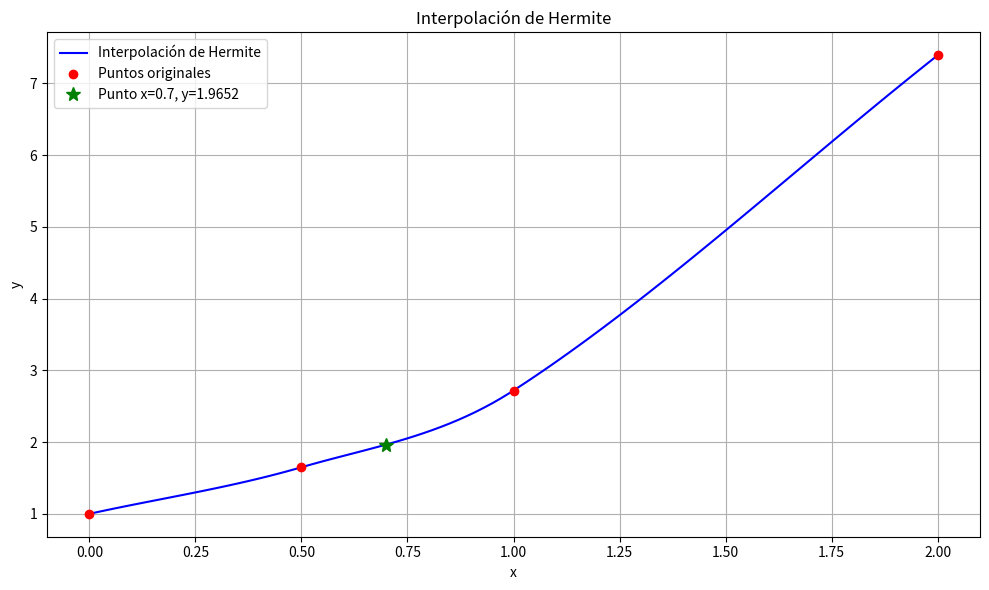

Source code (Python):
import numpy as np
import matplotlib.pyplot as plt
from scipy.interpolate import CubicHermiteSpline
import pandas as pd

def hermite_interpolation(x, y, dy, x_interp):
   
    # Usar CubicHermiteSpline para interpolar
    cs = CubicHermiteSpline(x, y, dy)
    
    return cs

# Datos proporcionados
x = np.array([0, 0.5, 1, 2])
y = np.array([1, 1.64872, 2.71828, 7.38906])
# Para la interpolación de Hermite, necesitamos las derivadas
# Como no se proporcionaron, las estimaremos con diferencias finitas
dy = np.zeros_like(x, dtype=float)

# Diferencias finitas para puntos interiores
for i in range(1, len(x)-1):
    dy[i] = (y[i+1] - y[i-1]) / (x[i+1] - x[i-1])

# Para los extremos, usamos diferencias hacia adelante y hacia atrás
dy[0] = (y[1] - y[0]) / (x[1] - x[0])  # Derivada en el primer punto
dy[-1] = (y[-1] - y[-2]) / (x[-1] - x[-2])  # Derivada en el último punto

# Crear el objeto spline para poder evaluar la función y sus derivadas
spline = hermite_interpolation(x, y, dy, None)

# Punto específico para interpolar
x_specific = 0.7
y_specific = spline(x_specific)
print(f"\nValor interpolado en x = {x_specific}: y = {y_specific:.6f}")

# Generar puntos para la interpolación y la gráfica
x_interp = np.linspace(min(x), max(x), 100)

# Realizar la interpolación para la gráfica
y_interp = spline(x_interp)

# Crear tabla con las derivadas
# Vamos a seleccionar algunos puntos para la tabla
selected_x = np.linspace(min(x), max(x), 10)  # 10 puntos equidistantes

# Evaluar la función y sus derivadas en estos puntos
f_x = spline(selected_x)      # Función evaluada
f_x_prime = spline(selected_x, 1)  # Primera derivada
f_x_double_prime = spline(selected_x, 2)  # Segunda derivada

# Crear un DataFrame para mostrar la tabla
table_data = {
    'x': selected_x,
    'f(x)': f_x,
    'f\'(x)': f_x_prime,
    'f\'\'(x)': f_x_double_prime
}
df = pd.DataFrame(table_data)
print("\nTabla de resultados de la interpolación de Hermite:")
print(df.to_string(index=False, float_format=lambda x: f"{x:.6f}"))

# Crear la gráfica
plt.figure(figsize=(10, 6))
plt.plot(x_interp, y_interp, 'b-', label='Interpolación de Hermite')
plt.plot(x, y, 'ro', label='Puntos originales')
plt.plot(x_specific, y_specific, 'g*', markersize=10, label=f'Punto x={x_specific}, y={y_specific:.4f}')
plt.title('Interpolación de Hermite')
plt.xlabel('x')
plt.ylabel('y')
plt.grid(True)
plt.legend()
plt.tight_layout()
plt.show()

# Información adicional sobre la interpolación
print("\nInformación de la interpolación:")
print(f"Puntos originales (x): {x}")
print(f"Valores originales (y): {y}")
print(f"Derivadas estimadas (dy): {dy}")